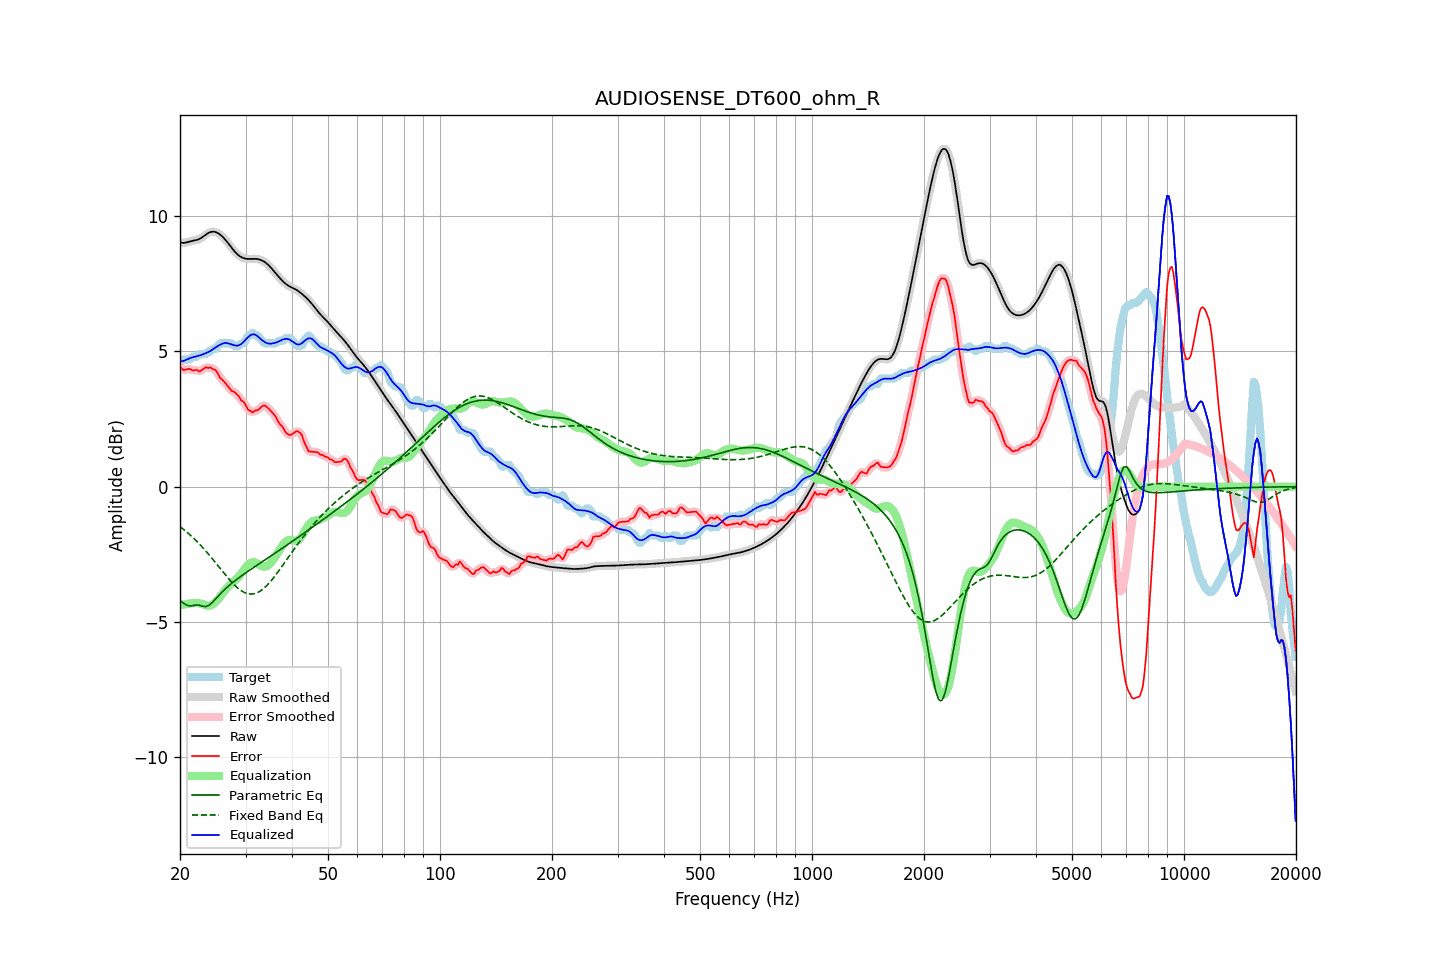

The table this chart was drawn from, first rows:
frequency, raw, error, smoothed, error_smoothed, equalization, parametric_eq, fixed_band_eq, equalized_raw, equalized_smoothed, target
20.00, 9.03, 4.43, 9.03, 4.42, -4.39, -4.21, -1.48, 4.63, 4.63, 4.60
20.20, 9.01, 4.37, 9.02, 4.37, -4.38, -4.25, -1.52, 4.64, 4.64, 4.65
20.40, 9.01, 4.31, 9.01, 4.33, -4.36, -4.30, -1.57, 4.65, 4.65, 4.70
20.61, 9.01, 4.32, 9.02, 4.32, -4.35, -4.34, -1.62, 4.67, 4.67, 4.70
20.81, 9.03, 4.33, 9.03, 4.33, -4.34, -4.37, -1.67, 4.69, 4.69, 4.70
21.02, 9.05, 4.35, 9.05, 4.35, -4.33, -4.39, -1.72, 4.72, 4.72, 4.70
21.23, 9.06, 4.36, 9.06, 4.34, -4.32, -4.41, -1.77, 4.74, 4.74, 4.70
21.44, 9.08, 4.32, 9.08, 4.32, -4.31, -4.40, -1.82, 4.77, 4.77, 4.76
21.66, 9.09, 4.29, 9.09, 4.31, -4.30, -4.40, -1.88, 4.78, 4.78, 4.80
21.87, 9.10, 4.30, 9.10, 4.30, -4.30, -4.38, -1.93, 4.80, 4.80, 4.80
22.09, 9.11, 4.32, 9.11, 4.30, -4.30, -4.37, -1.99, 4.82, 4.82, 4.80
22.31, 9.13, 4.30, 9.13, 4.29, -4.30, -4.37, -2.05, 4.83, 4.83, 4.83
22.54, 9.15, 4.26, 9.15, 4.28, -4.31, -4.38, -2.11, 4.85, 4.85, 4.90
22.76, 9.18, 4.29, 9.19, 4.29, -4.32, -4.40, -2.18, 4.86, 4.86, 4.90
22.99, 9.22, 4.33, 9.22, 4.33, -4.34, -4.42, -2.24, 4.88, 4.89, 4.90
23.22, 9.27, 4.37, 9.27, 4.37, -4.36, -4.43, -2.31, 4.91, 4.91, 4.90
23.45, 9.31, 4.42, 9.31, 4.39, -4.38, -4.43, -2.37, 4.94, 4.94, 4.90
23.69, 9.35, 4.39, 9.35, 4.41, -4.39, -4.41, -2.44, 4.96, 4.96, 4.96
23.92, 9.39, 4.39, 9.39, 4.41, -4.40, -4.38, -2.51, 4.99, 4.99, 5.00
24.16, 9.41, 4.41, 9.41, 4.39, -4.39, -4.33, -2.58, 5.02, 5.02, 5.00
24.40, 9.42, 4.36, 9.42, 4.37, -4.37, -4.28, -2.65, 5.06, 5.06, 5.06
24.65, 9.42, 4.33, 9.42, 4.34, -4.32, -4.22, -2.73, 5.10, 5.10, 5.10
24.89, 9.41, 4.32, 9.41, 4.29, -4.27, -4.16, -2.80, 5.14, 5.14, 5.10
25.14, 9.39, 4.23, 9.39, 4.22, -4.21, -4.10, -2.88, 5.18, 5.18, 5.16
25.39, 9.36, 4.13, 9.36, 4.13, -4.14, -4.03, -2.95, 5.22, 5.22, 5.23
25.65, 9.31, 4.02, 9.31, 4.04, -4.07, -3.97, -3.02, 5.25, 5.25, 5.30
25.91, 9.26, 3.97, 9.26, 3.96, -3.99, -3.91, -3.10, 5.28, 5.28, 5.30
26.16, 9.21, 3.91, 9.21, 3.90, -3.91, -3.85, -3.17, 5.30, 5.30, 5.30
26.43, 9.14, 3.84, 9.14, 3.84, -3.83, -3.79, -3.25, 5.31, 5.31, 5.30
26.69, 9.07, 3.77, 9.07, 3.77, -3.76, -3.73, -3.32, 5.31, 5.31, 5.30
26.96, 9.00, 3.70, 8.99, 3.69, -3.70, -3.68, -3.39, 5.30, 5.30, 5.30
27.23, 8.92, 3.62, 8.92, 3.62, -3.64, -3.63, -3.45, 5.28, 5.28, 5.30
27.50, 8.84, 3.54, 8.84, 3.56, -3.58, -3.58, -3.52, 5.26, 5.25, 5.30
27.77, 8.76, 3.52, 8.76, 3.52, -3.53, -3.53, -3.58, 5.24, 5.24, 5.24
28.05, 8.69, 3.49, 8.69, 3.48, -3.47, -3.48, -3.64, 5.22, 5.22, 5.20
28.33, 8.63, 3.43, 8.63, 3.44, -3.41, -3.44, -3.70, 5.21, 5.21, 5.20
28.62, 8.57, 3.38, 8.57, 3.37, -3.36, -3.39, -3.75, 5.22, 5.22, 5.20
28.90, 8.53, 3.30, 8.53, 3.29, -3.29, -3.35, -3.80, 5.23, 5.23, 5.22
29.19, 8.49, 3.19, 8.49, 3.22, -3.22, -3.31, -3.84, 5.27, 5.27, 5.29
29.48, 8.46, 3.16, 8.46, 3.16, -3.14, -3.26, -3.88, 5.32, 5.32, 5.30
29.78, 8.44, 3.10, 8.44, 3.08, -3.06, -3.22, -3.91, 5.38, 5.38, 5.34
30.08, 8.43, 3.00, 8.43, 2.99, -2.98, -3.18, -3.93, 5.45, 5.45, 5.43
30.38, 8.42, 2.87, 8.42, 2.90, -2.91, -3.14, -3.95, 5.51, 5.51, 5.55
30.68, 8.42, 2.82, 8.42, 2.82, -2.86, -3.10, -3.96, 5.56, 5.56, 5.60
30.99, 8.42, 2.80, 8.42, 2.78, -2.81, -3.06, -3.97, 5.60, 5.60, 5.61
31.30, 8.42, 2.74, 8.42, 2.77, -2.79, -3.02, -3.97, 5.63, 5.63, 5.68
31.61, 8.42, 2.78, 8.42, 2.78, -2.79, -2.98, -3.96, 5.63, 5.63, 5.64
31.93, 8.42, 2.82, 8.42, 2.80, -2.81, -2.94, -3.94, 5.61, 5.61, 5.60
32.24, 8.41, 2.82, 8.41, 2.83, -2.84, -2.90, -3.92, 5.57, 5.57, 5.60
32.57, 8.40, 2.86, 8.40, 2.87, -2.88, -2.86, -3.89, 5.52, 5.52, 5.54
32.89, 8.38, 2.91, 8.38, 2.91, -2.91, -2.82, -3.85, 5.47, 5.47, 5.47
33.22, 8.36, 2.97, 8.36, 2.97, -2.94, -2.78, -3.81, 5.42, 5.42, 5.39
33.55, 8.33, 3.00, 8.33, 2.99, -2.95, -2.74, -3.77, 5.37, 5.37, 5.33
33.89, 8.29, 2.99, 8.29, 2.99, -2.95, -2.70, -3.71, 5.34, 5.34, 5.30
34.23, 8.24, 2.95, 8.24, 2.95, -2.94, -2.66, -3.65, 5.31, 5.31, 5.30
34.57, 8.19, 2.89, 8.19, 2.90, -2.90, -2.62, -3.59, 5.29, 5.29, 5.30
34.92, 8.13, 2.83, 8.13, 2.83, -2.85, -2.58, -3.53, 5.28, 5.28, 5.30
35.27, 8.07, 2.77, 8.07, 2.77, -2.78, -2.54, -3.45, 5.29, 5.29, 5.30
35.62, 8.00, 2.70, 8.00, 2.71, -2.70, -2.50, -3.38, 5.30, 5.30, 5.30
35.97, 7.93, 2.63, 7.93, 2.62, -2.61, -2.46, -3.30, 5.32, 5.31, 5.30
... 635 more rows
